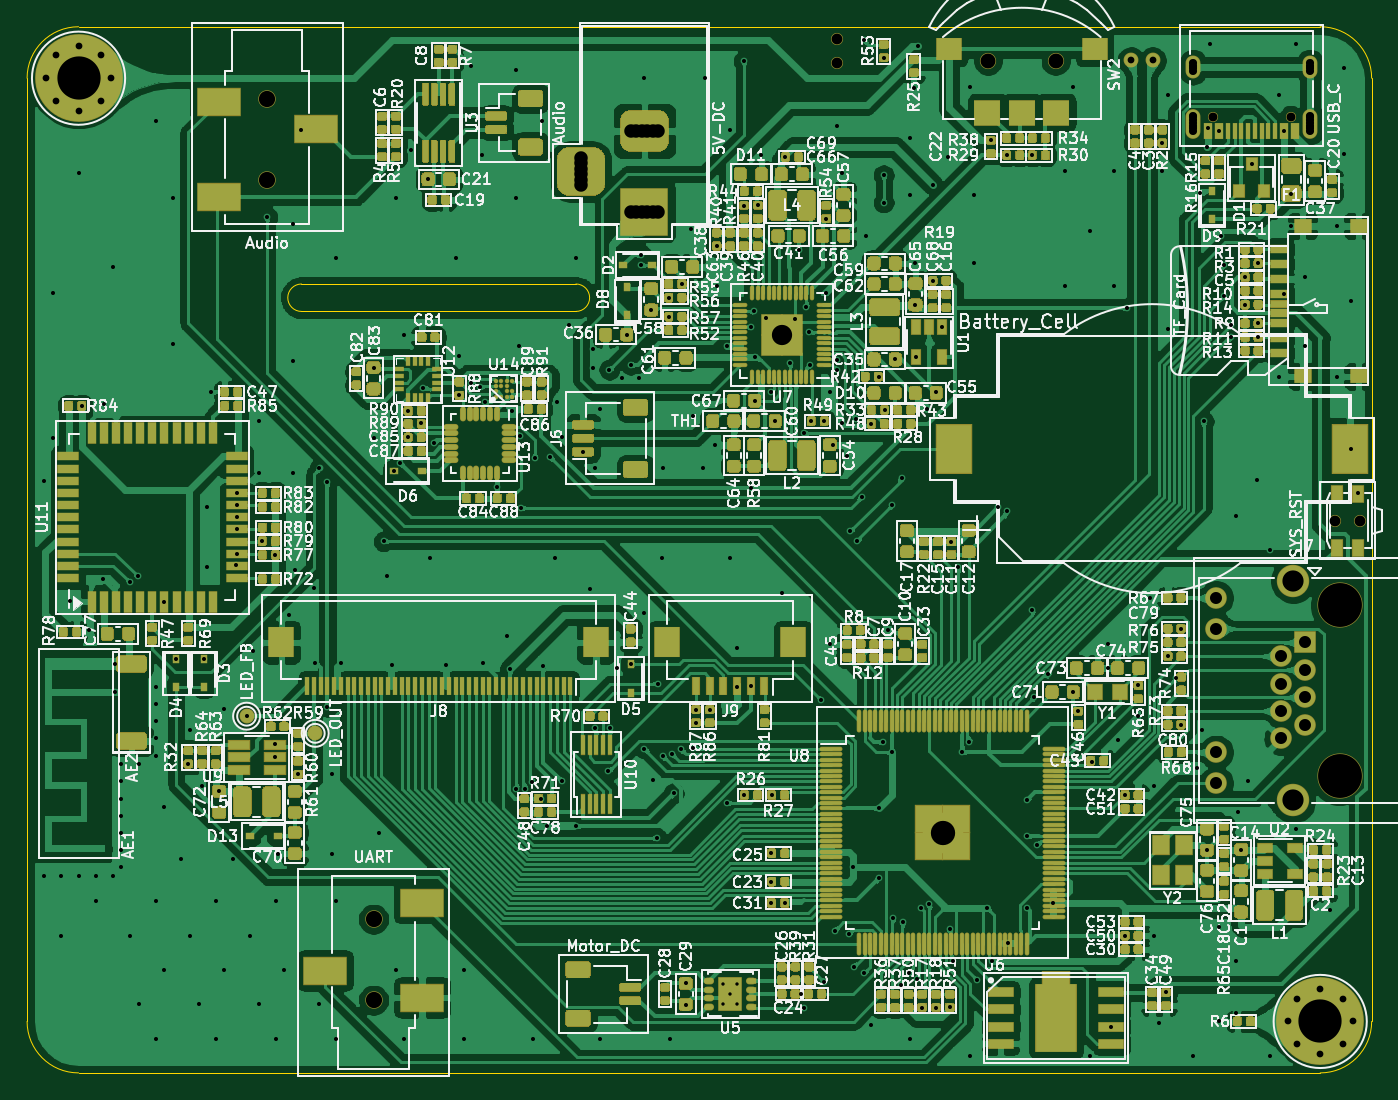
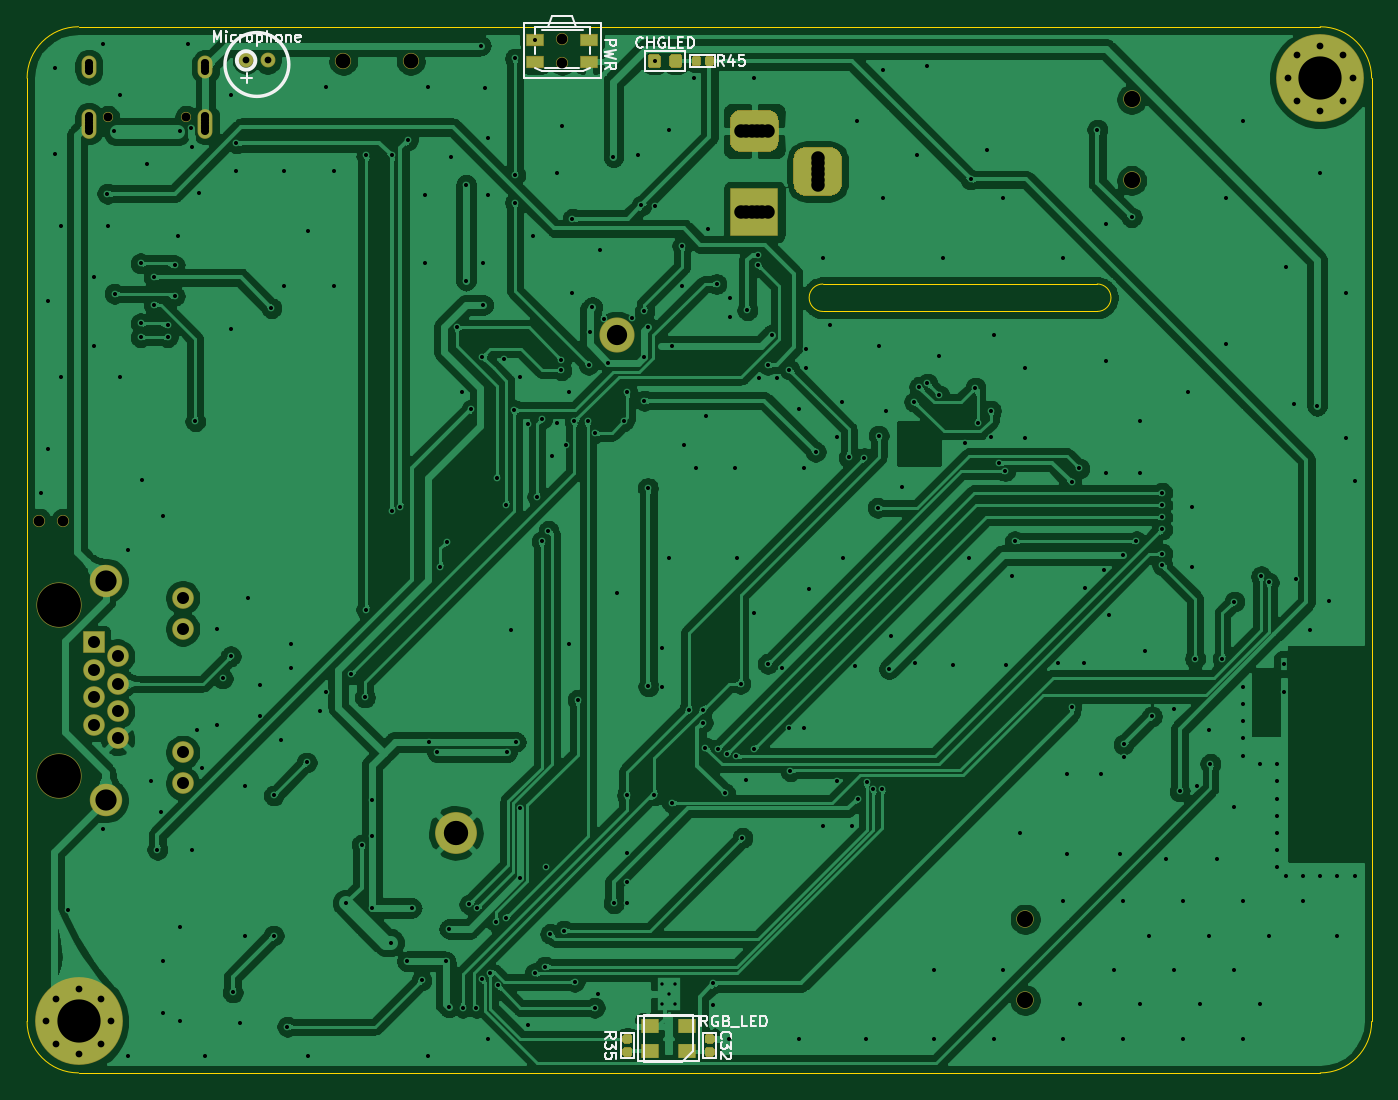
Circuit board: 11 layer files. Board 99.6 x 77.5 mm.
- bottom_copper: matrix_v3s-Bottom_Cu.gbr (629785 bytes)
- bottom_mask: matrix_v3s-Bottom_Mask.gbr (6498 bytes)
- paste: matrix_v3s-Bottom_Paste.gbr (3689 bytes)
- bottom_silk: matrix_v3s-Bottom_Silk.gbr (13349 bytes)
- outline: matrix_v3s-EdgeCuts.gbr (1288 bytes)
- drill: matrix_v3s-NPTH.drl (593 bytes)
- drill: matrix_v3s-PTH.drl (8793 bytes)
- top_copper: matrix_v3s-Top_Cu.gbr (1038065 bytes)
- top_mask: matrix_v3s-Top_Mask.gbr (161186 bytes)
- paste: matrix_v3s-Top_Paste.gbr (158214 bytes)
- top_silk: matrix_v3s-Top_Silk.gbr (304676 bytes)

=== bottom_copper: matrix_v3s-Bottom_Cu.gbr (629785 bytes, source omitted) ===
=== bottom_mask: matrix_v3s-Bottom_Mask.gbr ===
%TF.GenerationSoftware,KiCad,Pcbnew,(5.1.6)-1*%
%TF.CreationDate,2020-07-01T23:58:00+08:00*%
%TF.ProjectId,matrix_v3s,6d617472-6978-45f7-9633-732e6b696361,rev?*%
%TF.SameCoordinates,Original*%
%TF.FileFunction,Soldermask,Bot*%
%TF.FilePolarity,Negative*%
%FSLAX46Y46*%
G04 Gerber Fmt 4.6, Leading zero omitted, Abs format (unit mm)*
G04 Created by KiCad (PCBNEW (5.1.6)-1) date 2020-07-01 23:58:00*
%MOMM*%
%LPD*%
G01*
G04 APERTURE LIST*
%ADD10R,1.600000X1.600000*%
%ADD11C,1.600000*%
%ADD12C,3.350000*%
%ADD13C,2.400000*%
%ADD14R,1.300000X0.900000*%
%ADD15C,0.900000*%
%ADD16R,1.300000X1.100000*%
%ADD17C,3.100000*%
%ADD18C,2.600000*%
%ADD19R,3.600000X3.600000*%
%ADD20C,6.500000*%
%ADD21C,1.100000*%
%ADD22C,1.200000*%
%ADD23C,1.300000*%
%ADD24O,1.100000X2.200000*%
%ADD25O,1.100000X1.700000*%
%ADD26C,0.750000*%
G04 APERTURE END LIST*
D10*
%TO.C,J7*%
X120047000Y-65913000D03*
D11*
X120047000Y-67945000D03*
X120047000Y-69977000D03*
X120047000Y-72009000D03*
X118267000Y-66929000D03*
X118267000Y-68961000D03*
X118267000Y-70993000D03*
X118267000Y-73025000D03*
D12*
X122587000Y-63123000D03*
X122587000Y-75823000D03*
D13*
X119157000Y-77603000D03*
X119157000Y-61343000D03*
D11*
X113447000Y-62613000D03*
X113447000Y-64903000D03*
X113447000Y-74043000D03*
X113447000Y-76333000D03*
%TD*%
%TO.C,D12*%
G36*
G01*
X77424000Y-22578750D02*
X77424000Y-23141250D01*
G75*
G02*
X77180250Y-23385000I-243750J0D01*
G01*
X76692750Y-23385000D01*
G75*
G02*
X76449000Y-23141250I0J243750D01*
G01*
X76449000Y-22578750D01*
G75*
G02*
X76692750Y-22335000I243750J0D01*
G01*
X77180250Y-22335000D01*
G75*
G02*
X77424000Y-22578750I0J-243750D01*
G01*
G37*
G36*
G01*
X78999000Y-22578750D02*
X78999000Y-23141250D01*
G75*
G02*
X78755250Y-23385000I-243750J0D01*
G01*
X78267750Y-23385000D01*
G75*
G02*
X78024000Y-23141250I0J243750D01*
G01*
X78024000Y-22578750D01*
G75*
G02*
X78267750Y-22335000I243750J0D01*
G01*
X78755250Y-22335000D01*
G75*
G02*
X78999000Y-22578750I0J-243750D01*
G01*
G37*
%TD*%
%TO.C,R45*%
G36*
G01*
X74790000Y-22662500D02*
X74790000Y-23057500D01*
G75*
G02*
X74617500Y-23230000I-172500J0D01*
G01*
X74272500Y-23230000D01*
G75*
G02*
X74100000Y-23057500I0J172500D01*
G01*
X74100000Y-22662500D01*
G75*
G02*
X74272500Y-22490000I172500J0D01*
G01*
X74617500Y-22490000D01*
G75*
G02*
X74790000Y-22662500I0J-172500D01*
G01*
G37*
G36*
G01*
X75760000Y-22662500D02*
X75760000Y-23057500D01*
G75*
G02*
X75587500Y-23230000I-172500J0D01*
G01*
X75242500Y-23230000D01*
G75*
G02*
X75070000Y-23057500I0J172500D01*
G01*
X75070000Y-22662500D01*
G75*
G02*
X75242500Y-22490000I172500J0D01*
G01*
X75587500Y-22490000D01*
G75*
G02*
X75760000Y-22662500I0J-172500D01*
G01*
G37*
%TD*%
D14*
%TO.C,SW3*%
X87344000Y-22898000D03*
X83344000Y-22898000D03*
X87344000Y-21298000D03*
X83344000Y-21298000D03*
D15*
X85344000Y-21198000D03*
X85344000Y-22998000D03*
%TD*%
D16*
%TO.C,D7*%
X78870000Y-96150000D03*
X78870000Y-94350000D03*
X76070000Y-96150000D03*
X76070000Y-94350000D03*
%TD*%
%TO.C,C32*%
G36*
G01*
X74224500Y-95898000D02*
X74619500Y-95898000D01*
G75*
G02*
X74792000Y-96070500I0J-172500D01*
G01*
X74792000Y-96415500D01*
G75*
G02*
X74619500Y-96588000I-172500J0D01*
G01*
X74224500Y-96588000D01*
G75*
G02*
X74052000Y-96415500I0J172500D01*
G01*
X74052000Y-96070500D01*
G75*
G02*
X74224500Y-95898000I172500J0D01*
G01*
G37*
G36*
G01*
X74224500Y-94928000D02*
X74619500Y-94928000D01*
G75*
G02*
X74792000Y-95100500I0J-172500D01*
G01*
X74792000Y-95445500D01*
G75*
G02*
X74619500Y-95618000I-172500J0D01*
G01*
X74224500Y-95618000D01*
G75*
G02*
X74052000Y-95445500I0J172500D01*
G01*
X74052000Y-95100500D01*
G75*
G02*
X74224500Y-94928000I172500J0D01*
G01*
G37*
%TD*%
%TO.C,R35*%
G36*
G01*
X80320500Y-95898000D02*
X80715500Y-95898000D01*
G75*
G02*
X80888000Y-96070500I0J-172500D01*
G01*
X80888000Y-96415500D01*
G75*
G02*
X80715500Y-96588000I-172500J0D01*
G01*
X80320500Y-96588000D01*
G75*
G02*
X80148000Y-96415500I0J172500D01*
G01*
X80148000Y-96070500D01*
G75*
G02*
X80320500Y-95898000I172500J0D01*
G01*
G37*
G36*
G01*
X80320500Y-94928000D02*
X80715500Y-94928000D01*
G75*
G02*
X80888000Y-95100500I0J-172500D01*
G01*
X80888000Y-95445500D01*
G75*
G02*
X80715500Y-95618000I-172500J0D01*
G01*
X80320500Y-95618000D01*
G75*
G02*
X80148000Y-95445500I0J172500D01*
G01*
X80148000Y-95100500D01*
G75*
G02*
X80320500Y-94928000I172500J0D01*
G01*
G37*
%TD*%
D17*
%TO.C,U8*%
X93218000Y-80010000D03*
%TD*%
D18*
%TO.C,U7*%
X81310000Y-43156000D03*
%TD*%
D19*
%TO.C,J5*%
X71120000Y-34036000D03*
G36*
G01*
X70095000Y-26486000D02*
X72145000Y-26486000D01*
G75*
G02*
X72920000Y-27261000I0J-775000D01*
G01*
X72920000Y-28811000D01*
G75*
G02*
X72145000Y-29586000I-775000J0D01*
G01*
X70095000Y-29586000D01*
G75*
G02*
X69320000Y-28811000I0J775000D01*
G01*
X69320000Y-27261000D01*
G75*
G02*
X70095000Y-26486000I775000J0D01*
G01*
G37*
G36*
G01*
X65520000Y-29236000D02*
X67320000Y-29236000D01*
G75*
G02*
X68220000Y-30136000I0J-900000D01*
G01*
X68220000Y-31936000D01*
G75*
G02*
X67320000Y-32836000I-900000J0D01*
G01*
X65520000Y-32836000D01*
G75*
G02*
X64620000Y-31936000I0J900000D01*
G01*
X64620000Y-30136000D01*
G75*
G02*
X65520000Y-29236000I900000J0D01*
G01*
G37*
%TD*%
D15*
%TO.C,H3*%
X122855056Y-92282944D03*
X121158000Y-91580000D03*
X119460944Y-92282944D03*
X118758000Y-93980000D03*
X119460944Y-95677056D03*
X121158000Y-96380000D03*
X122855056Y-95677056D03*
X123558000Y-93980000D03*
D20*
X121158000Y-93980000D03*
%TD*%
D15*
%TO.C,H2*%
X30907056Y-22432944D03*
X29210000Y-21730000D03*
X27512944Y-22432944D03*
X26810000Y-24130000D03*
X27512944Y-25827056D03*
X29210000Y-26530000D03*
X30907056Y-25827056D03*
X31610000Y-24130000D03*
D20*
X29210000Y-24130000D03*
%TD*%
D21*
%TO.C,MK1*%
X107150000Y-22814000D03*
X108750000Y-22814000D03*
%TD*%
D22*
%TO.C,SW2*%
X96560000Y-22860000D03*
X101560000Y-22860000D03*
%TD*%
D15*
%TO.C,SW1*%
X124090000Y-56896000D03*
X122290000Y-56896000D03*
%TD*%
D23*
%TO.C,J3*%
X51054000Y-86408000D03*
X51054000Y-92408000D03*
%TD*%
%TO.C,J1*%
X43180000Y-31702000D03*
X43180000Y-25702000D03*
%TD*%
D24*
%TO.C,J2*%
X120398000Y-27489000D03*
X111758000Y-27489000D03*
D25*
X120398000Y-23309000D03*
X111758000Y-23309000D03*
D26*
X113188000Y-26989000D03*
X118968000Y-26989000D03*
%TD*%
M02*

=== paste: matrix_v3s-Bottom_Paste.gbr ===
%TF.GenerationSoftware,KiCad,Pcbnew,(5.1.6)-1*%
%TF.CreationDate,2020-07-01T23:58:00+08:00*%
%TF.ProjectId,matrix_v3s,6d617472-6978-45f7-9633-732e6b696361,rev?*%
%TF.SameCoordinates,Original*%
%TF.FileFunction,Paste,Bot*%
%TF.FilePolarity,Positive*%
%FSLAX46Y46*%
G04 Gerber Fmt 4.6, Leading zero omitted, Abs format (unit mm)*
G04 Created by KiCad (PCBNEW (5.1.6)-1) date 2020-07-01 23:58:00*
%MOMM*%
%LPD*%
G01*
G04 APERTURE LIST*
%ADD10R,1.200000X0.800000*%
%ADD11R,1.200000X1.000000*%
G04 APERTURE END LIST*
%TO.C,D12*%
G36*
G01*
X77374000Y-22603750D02*
X77374000Y-23116250D01*
G75*
G02*
X77155250Y-23335000I-218750J0D01*
G01*
X76717750Y-23335000D01*
G75*
G02*
X76499000Y-23116250I0J218750D01*
G01*
X76499000Y-22603750D01*
G75*
G02*
X76717750Y-22385000I218750J0D01*
G01*
X77155250Y-22385000D01*
G75*
G02*
X77374000Y-22603750I0J-218750D01*
G01*
G37*
G36*
G01*
X78949000Y-22603750D02*
X78949000Y-23116250D01*
G75*
G02*
X78730250Y-23335000I-218750J0D01*
G01*
X78292750Y-23335000D01*
G75*
G02*
X78074000Y-23116250I0J218750D01*
G01*
X78074000Y-22603750D01*
G75*
G02*
X78292750Y-22385000I218750J0D01*
G01*
X78730250Y-22385000D01*
G75*
G02*
X78949000Y-22603750I0J-218750D01*
G01*
G37*
%TD*%
%TO.C,R45*%
G36*
G01*
X74740000Y-22687500D02*
X74740000Y-23032500D01*
G75*
G02*
X74592500Y-23180000I-147500J0D01*
G01*
X74297500Y-23180000D01*
G75*
G02*
X74150000Y-23032500I0J147500D01*
G01*
X74150000Y-22687500D01*
G75*
G02*
X74297500Y-22540000I147500J0D01*
G01*
X74592500Y-22540000D01*
G75*
G02*
X74740000Y-22687500I0J-147500D01*
G01*
G37*
G36*
G01*
X75710000Y-22687500D02*
X75710000Y-23032500D01*
G75*
G02*
X75562500Y-23180000I-147500J0D01*
G01*
X75267500Y-23180000D01*
G75*
G02*
X75120000Y-23032500I0J147500D01*
G01*
X75120000Y-22687500D01*
G75*
G02*
X75267500Y-22540000I147500J0D01*
G01*
X75562500Y-22540000D01*
G75*
G02*
X75710000Y-22687500I0J-147500D01*
G01*
G37*
%TD*%
D10*
%TO.C,SW3*%
X87344000Y-22898000D03*
X83344000Y-22898000D03*
X87344000Y-21298000D03*
X83344000Y-21298000D03*
%TD*%
D11*
%TO.C,D7*%
X78870000Y-96150000D03*
X78870000Y-94350000D03*
X76070000Y-96150000D03*
X76070000Y-94350000D03*
%TD*%
%TO.C,C32*%
G36*
G01*
X74249500Y-95948000D02*
X74594500Y-95948000D01*
G75*
G02*
X74742000Y-96095500I0J-147500D01*
G01*
X74742000Y-96390500D01*
G75*
G02*
X74594500Y-96538000I-147500J0D01*
G01*
X74249500Y-96538000D01*
G75*
G02*
X74102000Y-96390500I0J147500D01*
G01*
X74102000Y-96095500D01*
G75*
G02*
X74249500Y-95948000I147500J0D01*
G01*
G37*
G36*
G01*
X74249500Y-94978000D02*
X74594500Y-94978000D01*
G75*
G02*
X74742000Y-95125500I0J-147500D01*
G01*
X74742000Y-95420500D01*
G75*
G02*
X74594500Y-95568000I-147500J0D01*
G01*
X74249500Y-95568000D01*
G75*
G02*
X74102000Y-95420500I0J147500D01*
G01*
X74102000Y-95125500D01*
G75*
G02*
X74249500Y-94978000I147500J0D01*
G01*
G37*
%TD*%
%TO.C,R35*%
G36*
G01*
X80345500Y-95948000D02*
X80690500Y-95948000D01*
G75*
G02*
X80838000Y-96095500I0J-147500D01*
G01*
X80838000Y-96390500D01*
G75*
G02*
X80690500Y-96538000I-147500J0D01*
G01*
X80345500Y-96538000D01*
G75*
G02*
X80198000Y-96390500I0J147500D01*
G01*
X80198000Y-96095500D01*
G75*
G02*
X80345500Y-95948000I147500J0D01*
G01*
G37*
G36*
G01*
X80345500Y-94978000D02*
X80690500Y-94978000D01*
G75*
G02*
X80838000Y-95125500I0J-147500D01*
G01*
X80838000Y-95420500D01*
G75*
G02*
X80690500Y-95568000I-147500J0D01*
G01*
X80345500Y-95568000D01*
G75*
G02*
X80198000Y-95420500I0J147500D01*
G01*
X80198000Y-95125500D01*
G75*
G02*
X80345500Y-94978000I147500J0D01*
G01*
G37*
%TD*%
M02*

=== bottom_silk: matrix_v3s-Bottom_Silk.gbr (13349 bytes, source omitted) ===
=== outline: matrix_v3s-EdgeCuts.gbr ===
%TF.GenerationSoftware,KiCad,Pcbnew,(5.1.6)-1*%
%TF.CreationDate,2020-07-01T23:58:00+08:00*%
%TF.ProjectId,matrix_v3s,6d617472-6978-45f7-9633-732e6b696361,rev?*%
%TF.SameCoordinates,Original*%
%TF.FileFunction,Profile,NP*%
%FSLAX46Y46*%
G04 Gerber Fmt 4.6, Leading zero omitted, Abs format (unit mm)*
G04 Created by KiCad (PCBNEW (5.1.6)-1) date 2020-07-01 23:58:00*
%MOMM*%
%LPD*%
G01*
G04 APERTURE LIST*
%TA.AperFunction,Profile*%
%ADD10C,0.050000*%
%TD*%
G04 APERTURE END LIST*
D10*
X66040000Y-39370000D02*
G75*
G02*
X66040000Y-41402000I0J-1016000D01*
G01*
X45720000Y-41402000D02*
G75*
G02*
X45720000Y-39370000I0J1016000D01*
G01*
X66040000Y-41402000D02*
X45720000Y-41402000D01*
X45720000Y-39370000D02*
X66040000Y-39370000D01*
X121158000Y-20320000D02*
G75*
G02*
X124968000Y-24130000I0J-3810000D01*
G01*
X124968000Y-93980000D02*
G75*
G02*
X121158000Y-97790000I-3810000J0D01*
G01*
X29210000Y-97790000D02*
G75*
G02*
X25400000Y-93980000I0J3810000D01*
G01*
X25400000Y-24130000D02*
G75*
G02*
X29210000Y-20320000I3810000J0D01*
G01*
X25400000Y-93980000D02*
X25400000Y-24130000D01*
X121158000Y-97790000D02*
X29210000Y-97790000D01*
X124968000Y-24130000D02*
X124968000Y-93980000D01*
X29210000Y-20320000D02*
X121158000Y-20320000D01*
M02*

=== drill: matrix_v3s-NPTH.drl ===
M48
; DRILL file {KiCad (5.1.6)-1} date 07/01/20 23:58:00
; FORMAT={-:-/ absolute / metric / decimal}
; #@! TF.CreationDate,2020-07-01T23:58:00+08:00
; #@! TF.GenerationSoftware,Kicad,Pcbnew,(5.1.6)-1
; #@! TF.FileFunction,NonPlated,1,2,NPTH
FMAT,2
METRIC
T1C0.650
T2C0.800
T3C1.100
T4C1.200
T5C3.250
%
G90
G05
T1
X113.188Y-26.989
X118.968Y-26.989
T2
X85.344Y-21.198
X85.344Y-22.998
X122.29Y-56.896
X124.09Y-56.896
T3
X96.56Y-22.86
X101.56Y-22.86
T4
X43.18Y-25.702
X43.18Y-31.702
X51.054Y-86.408
X51.054Y-92.408
T5
X122.587Y-63.123
X122.587Y-75.823
T0
M30

=== drill: matrix_v3s-PTH.drl (8793 bytes, source omitted) ===
=== top_copper: matrix_v3s-Top_Cu.gbr (1038065 bytes, source omitted) ===
=== top_mask: matrix_v3s-Top_Mask.gbr (161186 bytes, source omitted) ===
=== paste: matrix_v3s-Top_Paste.gbr (158214 bytes, source omitted) ===
=== top_silk: matrix_v3s-Top_Silk.gbr (304676 bytes, source omitted) ===
